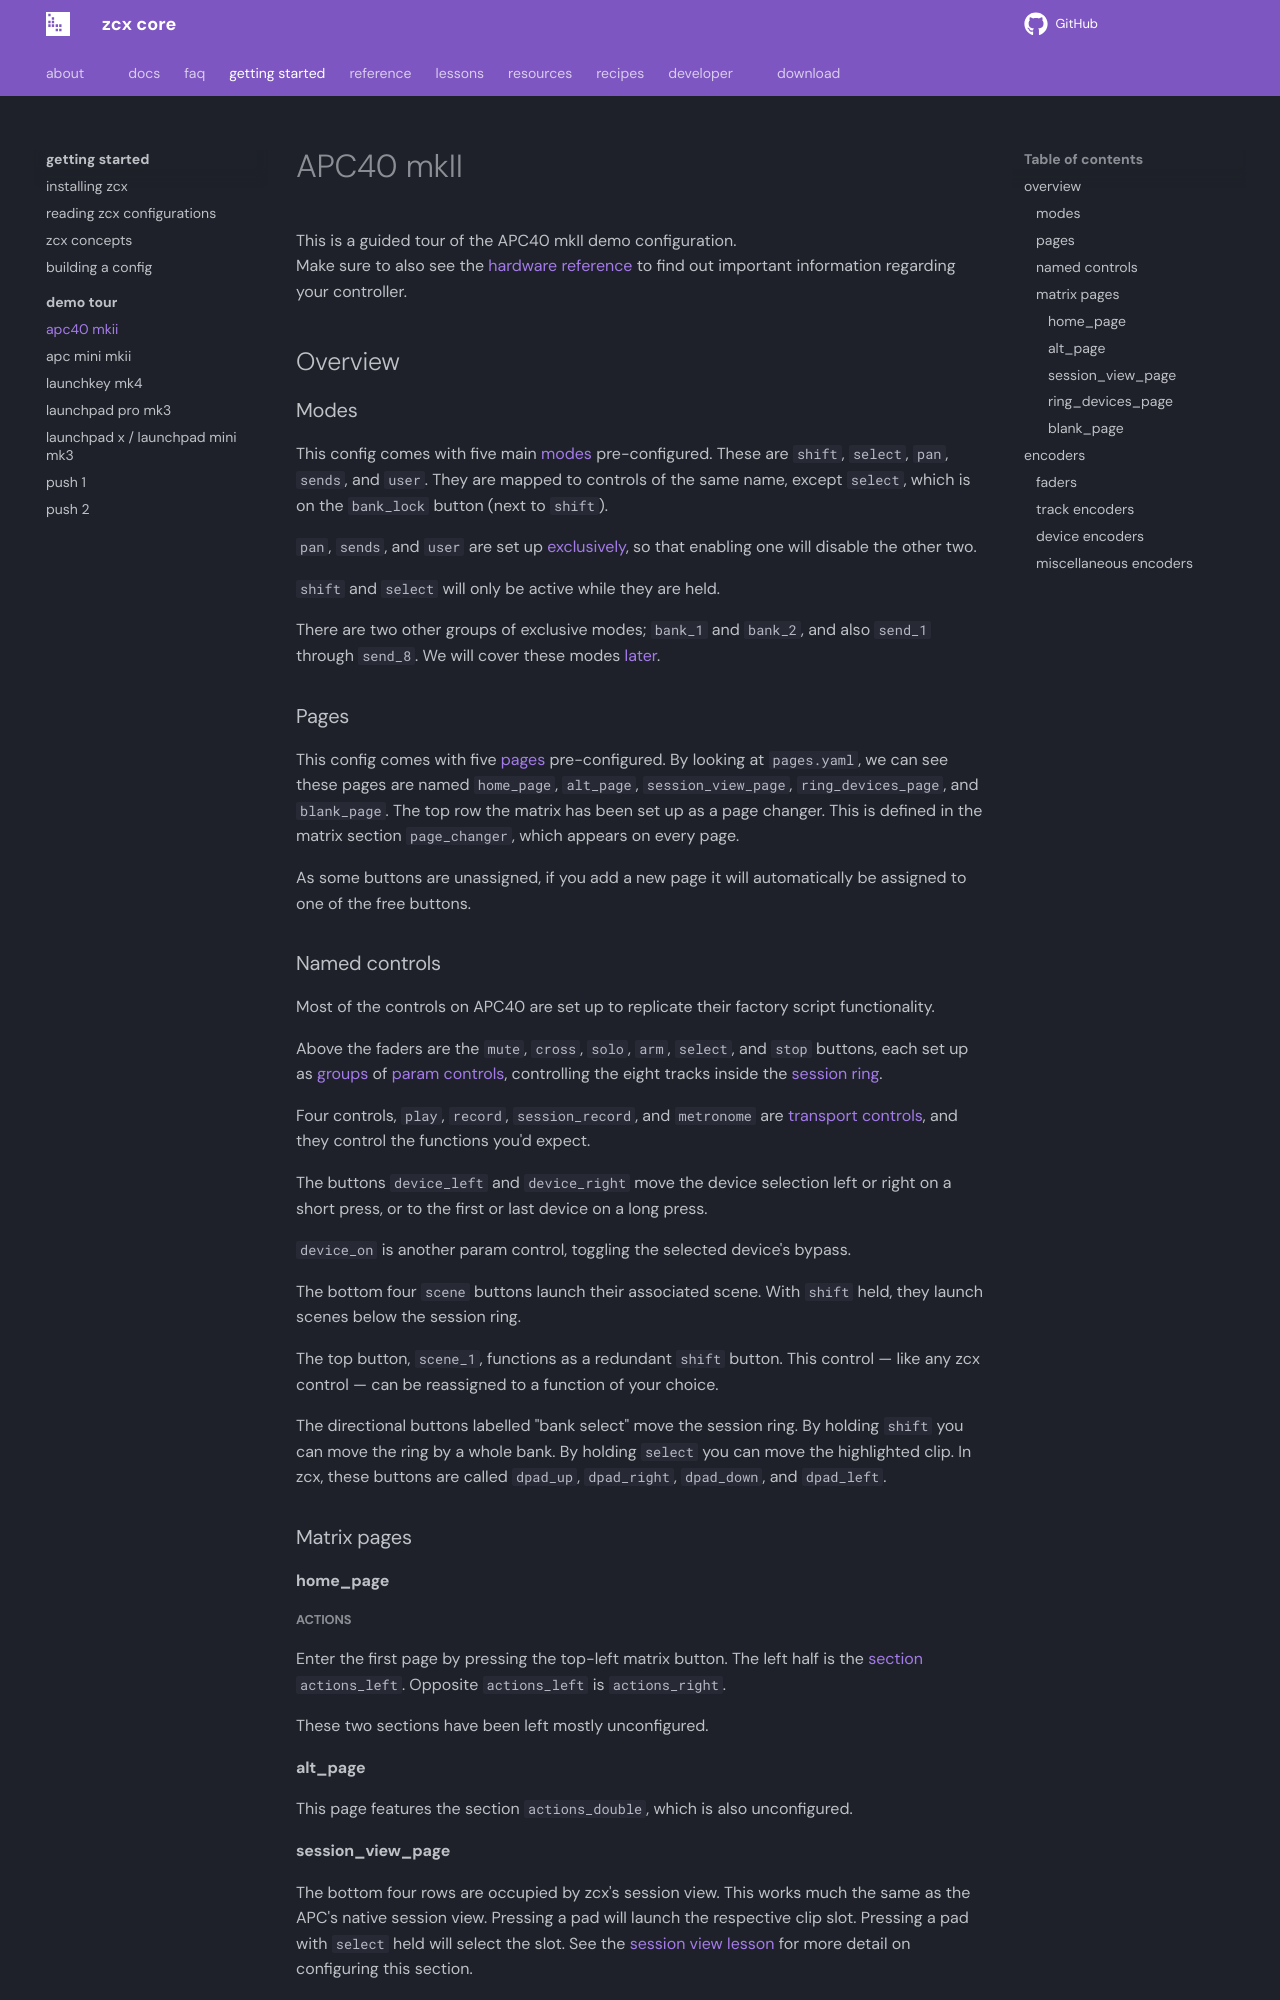

repository: odisfm/zcx-core · page: preview/lessons/getting-started/demo-tour/apc-40-mk2/index.html · generator: mkdocs

---
title: APC40 mkII
template: demo-tour.html
---

## Overview

### Modes

This config comes with five main [modes](../zcx-concepts.md#modes) pre-configured.
These are `shift`, `select`, `pan`, `sends`, and `user`.
They are mapped to controls of the same name, except `select`, which is on the `bank_lock` button (next to `shift`).

`pan`, `sends`, and `user` are set up [exclusively](../../../reference/file/preferences.md#exclusive_modes), so that enabling one will disable the other two.

`shift` and `select` will only be active while they are held.

There are two other groups of exclusive modes; `bank_1` and `bank_2`, and also `send_1` through `send_8`.
We will cover these modes [later](#encoders).

### Pages

This config comes with five [pages](../zcx-concepts.md#pages) pre-configured.
By looking at `pages.yaml`, we can see these pages are named `home_page`, `alt_page`, `session_view_page`, `ring_devices_page`, and `blank_page`.
The top row the matrix has been set up as a page changer.
This is defined in the matrix section `page_changer`, which appears on every page.

As some buttons are unassigned, if you add a new page it will automatically be assigned to one of the free buttons.

### Named controls

Most of the controls on APC40 are set up to replicate their factory script functionality.

Above the faders are the `mute`, `cross`, `solo`, `arm`, `select`, and `stop` buttons, each set up as [groups](../zcx-concepts.md#templating) of [param controls](../../../reference/control/param.md), controlling the eight tracks inside the [session ring](../../session-ring.md).

Four controls, `play`, `record`, `session_record`, and `metronome` are [transport controls](../../../reference/control/transport.md), and they control the functions you'd expect.

The buttons `device_left` and `device_right` move the device selection left or right on a short press, or to the first or last device on a long press.

`device_on` is another param control, toggling the selected device's bypass.

The bottom four `scene` buttons launch their associated scene.
With `shift` held, they launch scenes below the session ring.

The top button, `scene_1`, functions as a redundant `shift` button.
This control — like any zcx control — can be reassigned to a function of your choice.

The directional buttons labelled "bank select" move the session ring.
By holding `shift` you can move the ring by a whole bank.
By holding `select` you can move the highlighted clip.
In zcx, these buttons are called `dpad_up`, `dpad_right`, `dpad_down`, and `dpad_left`.

### Matrix pages

#### home_page

##### actions

Enter the first page by pressing the top-left matrix button.
The left half is the [section](../zcx-concepts.md#matrix-sections) `actions_left`.
Opposite `actions_left` is `actions_right`.

These two sections have been left mostly unconfigured.

#### alt_page

This page features the section `actions_double`, which is also unconfigured.
